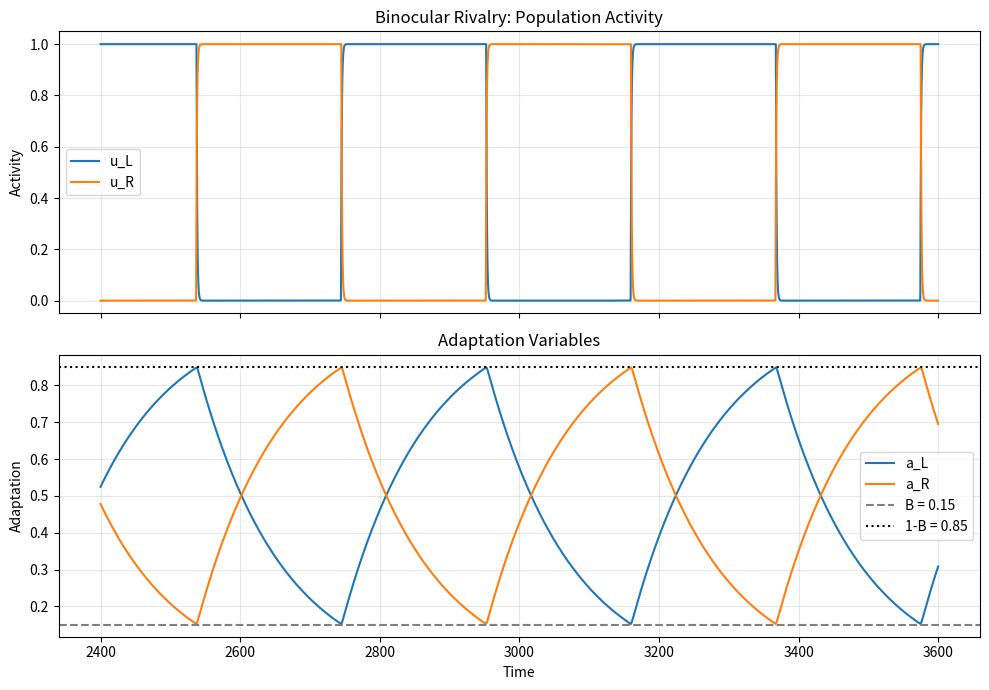

Reproduce this figure in Python.
import numpy as np
import matplotlib.pyplot as plt
from scipy.integrate import solve_ivp
from scipy.special import expit

tau_a = 120.0
beta = 1.0
g = 2.0
eta = 1000.0

def equations(t, y, I_L, I_R, w):
    uL, uR, aL, aR = y
    input_L = w*uL - beta*uR - g*aL + I_L
    input_R = w*uR - beta*uL - g*aR + I_R
    duL = -uL + expit(eta * input_L)
    duR = -uR + expit(eta * input_R)
    daL = (-aL + uL) / tau_a
    daR = (-aR + uR) / tau_a
    return [duL, duR, daL, daR]

def simulate(I_L=1.3, I_R=1.3, w=0.8):
    # integrate to t = 30*tau_a
    total_time = 30 * tau_a

    solution = solve_ivp(
        equations,
        (0, total_time),
        [1, 0, 0, 0],
        args=(I_L, I_R, w),
        method="Radau",
        rtol=1e-8,
        atol=1e-10,
        max_step=2,
        dense_output=True
    )

    t = np.arange(0, total_time, 0.1)
    uL, uR, aL, aR = solution.sol(t)
    difference = uL - uR
    indices = np.where(np.diff(np.signbit(difference)))[0]
    crossings = t[indices] - difference[indices] * (t[indices+1] - t[indices]) / (difference[indices+1] - difference[indices])
    durations = np.diff(crossings) # time between consecutive handovers
    dominant_left = difference[indices[:-1]+1] > 0 # identify which population dominates
    left_durations = durations[dominant_left][3:][-5:]
    right_durations = durations[~dominant_left][3:][-5:]
    T_L = np.mean(left_durations) # average duration of left dominance
    T_R = np.mean(right_durations) # average duration of right dominance
    return t, uL, uR, aL, aR, T_L, T_R


# symmetric case
t, uL, uR, aL, aR, TL, TR = simulate()

B = (1.3 - beta) / g # boundary between left and right dominance

fig, axes = plt.subplots(2, 1, figsize=(10, 7), sharex=True) # create figure and axes
mask = t >= 2400 # show final portion after transients
axes[0].plot(t[mask], uL[mask], label="u_L")
axes[0].plot(t[mask], uR[mask], label="u_R")
axes[0].set_ylabel("Activity")
axes[0].set_title("Binocular Rivalry: Population Activity")
axes[0].legend()
axes[0].grid(True, alpha=0.3)
axes[1].plot(t[mask], aL[mask], label="a_L")
axes[1].plot(t[mask], aR[mask], label="a_R")
axes[1].axhline(B, linestyle="--", color="gray", label="B = 0.15")
axes[1].axhline(1-B, linestyle=":", color="black", label="1-B = 0.85")
axes[1].set_xlabel("Time")
axes[1].set_ylabel("Adaptation")
axes[1].set_title("Adaptation Variables")
axes[1].legend()
axes[1].grid(True, alpha=0.3)
plt.tight_layout()
plt.show()


# asymmetric stimuli
print("I_L   Sim T_L   Theory T_L   Sim T_R   Theory T_R")
for I_L in [1.3, 1.45, 1.6]:
    t, uL, uR, aL, aR, TL, TR = simulate(I_L=I_L, I_R=1.3)

    B_L = (I_L - beta) / g
    B_R = (1.3 - beta) / g

    TL_theory = tau_a * np.log((1-B_L)/B_R)
    TR_theory = tau_a * np.log((1-B_R)/B_L)
    print(
        f"{I_L:.2f}   "
        f"{TL:.3f}    "
        f"{TL_theory:.3f}      "
        f"{TR:.3f}    "
        f"{TR_theory:.3f}"
    )

# w= 0.3
w = 0.3
I = 1.3
t, uL, uR, aL, aR, TL, TR = simulate(I_L=I, I_R=I, w=w)
T_sim = (TL + TR) / 2
T_theory = tau_a * np.log((w + I) / (g - w - I))
print(f"Simulated T_dom = {T_sim:.3f}")
print(f"Theoretical T_dom = {T_theory:.3f}")
print(f"Difference = {T_sim - T_theory:.3f}")
